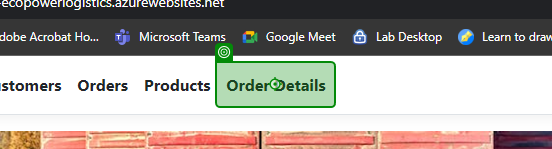
Task: Automation Process to perform testing for EcoPowerLogistics
Workflow: OrderDetail

Step 1: click on the link 'Order Details' in window 'Home Page - EcoPower_Logistics' (chrome.exe)

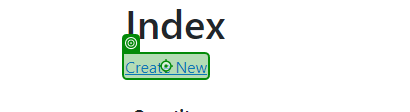
Step 2: click on the link 'Create New' in window 'Index - EcoPower_Logistics' (chrome.exe)

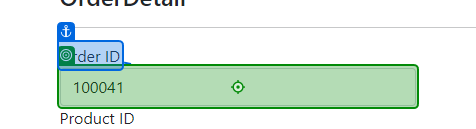
Step 3: type "[CurrentRow.Item("OrderID").ToString]" into the drop-down in window 'Create - EcoPower_Logistics' (chrome.exe)

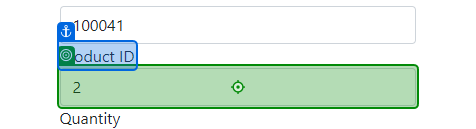
Step 4: type "[CurrentRow.Item("ProductID").ToString]" into the drop-down in window 'Create - EcoPower_Logistics' (chrome.exe)

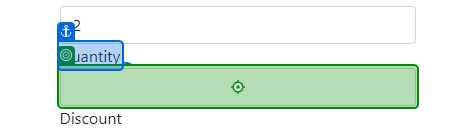
Step 5: type "[CurrentRow.Item("Quantity").ToString]" into the text box in window 'Create - EcoPower_Logistics' (chrome.exe)

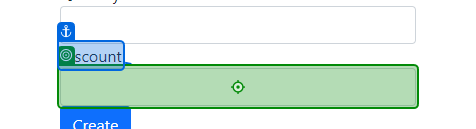
Step 6: type "[CurrentRow.Item("Discount").ToString]" into the text box in window 'Create - EcoPower_Logistics' (chrome.exe)

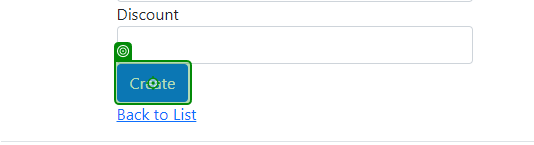
Step 7: click on the text box in window 'Create - EcoPower_Logistics' (chrome.exe)

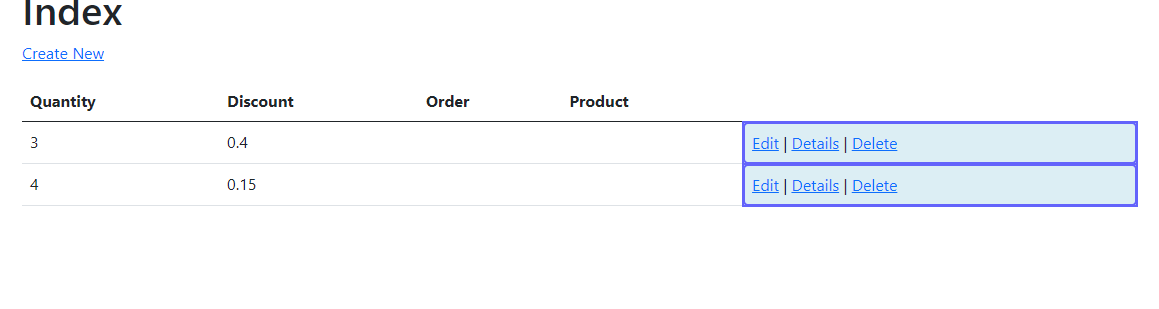
Step 8 [then]: For Each UI Element on the tbody in window 'Index - EcoPower_Logistics' (chrome.exe)

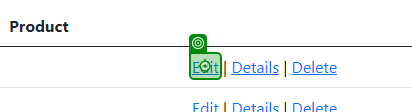
Step 9: click on the link in window 'Index - EcoPower_Logistics' (chrome.exe)

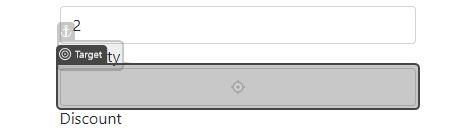
Step 10: type "99999999" into the text box in window 'Edit - EcoPower_Logistics' (chrome.exe)

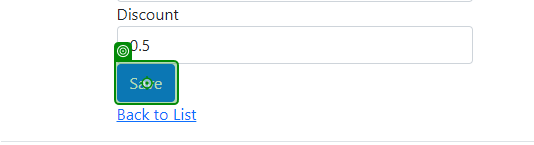
Step 11: click on the text box in window 'Edit - EcoPower_Logistics' (chrome.exe)

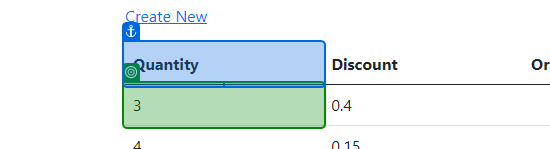
Step 12: get-text from the table cell in window 'Index - EcoPower_Logistics' (chrome.exe)

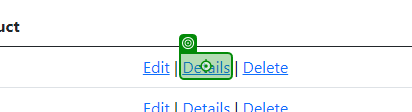
Step 13: click on the link 'Details' in window 'Index - EcoPower_Logistics' (chrome.exe)

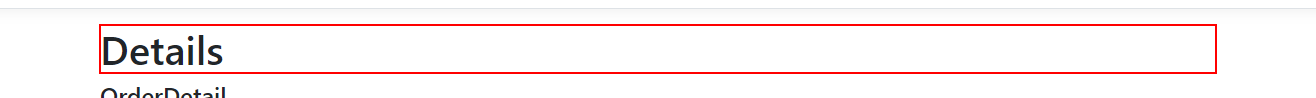
Step 14: find the heading

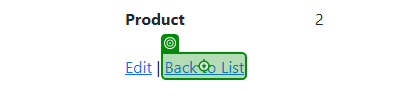
Step 15: click on the link 'Back to List' in window 'Details - EcoPower_Logistics' (chrome.exe)

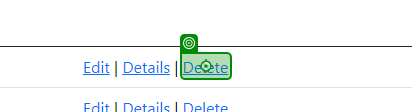
Step 16: click on the link 'Delete' in window 'Index - EcoPower_Logistics' (chrome.exe)

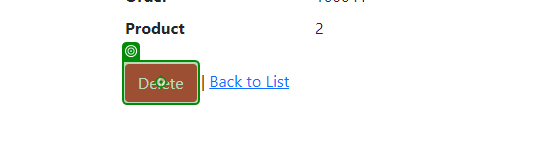
Step 17: click on the text box in window 'Delete - EcoPower_Logistics' (chrome.exe)
